3-way image classification set "dataset" from GitHub (AicoSchreurs/street-type-classification-yolov8); label vocabulary: fietsstraat, rural road, snelweg.

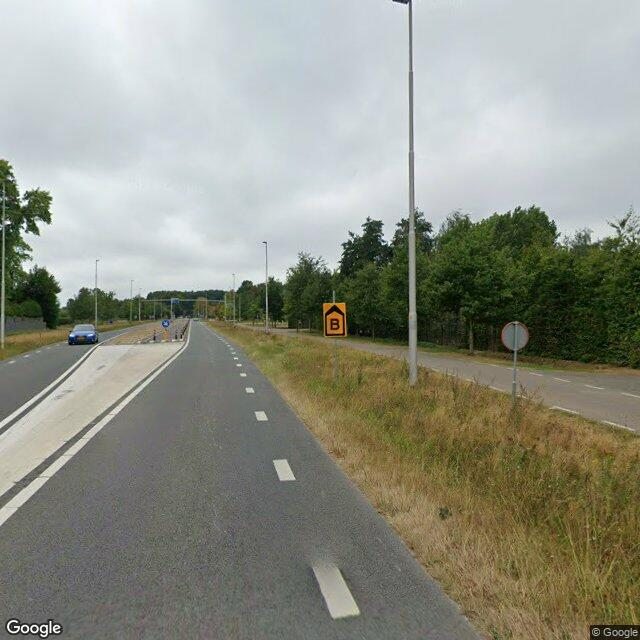
Label: rural road

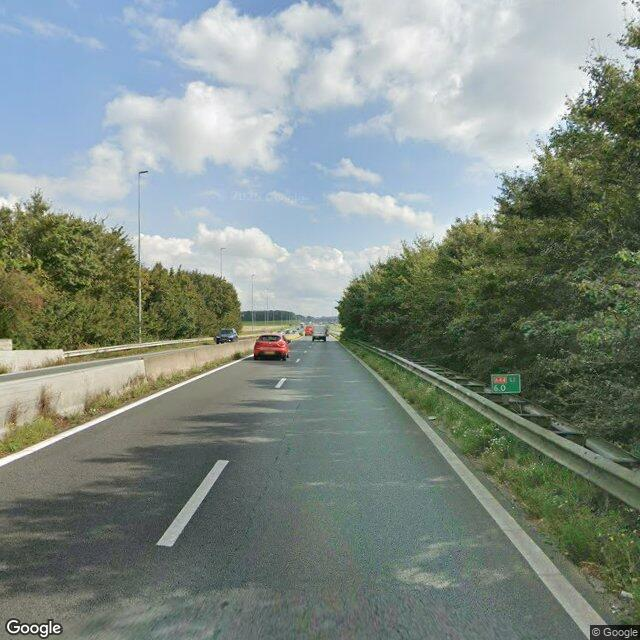
Label: snelweg

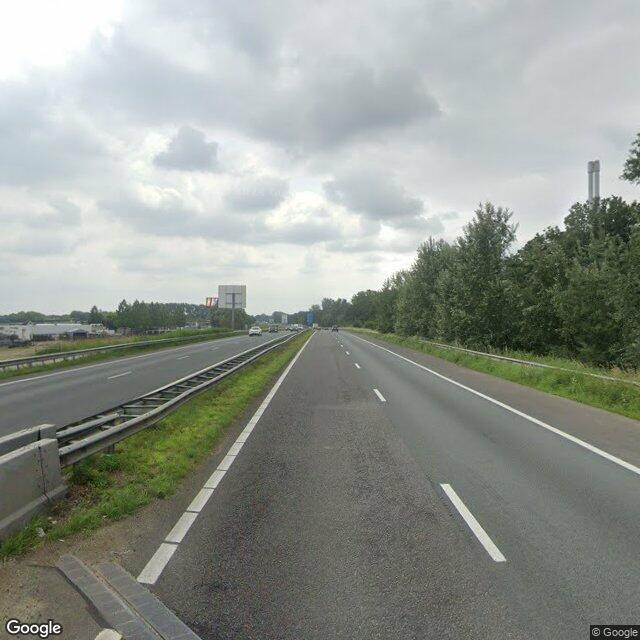
Label: snelweg

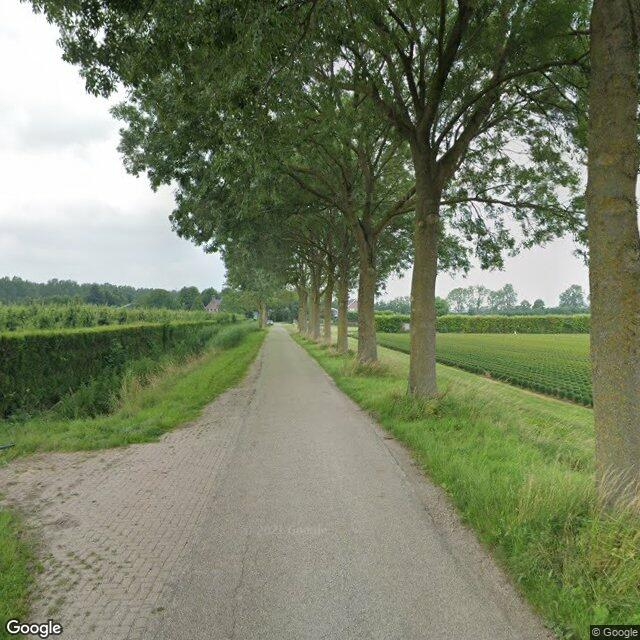
Label: rural road

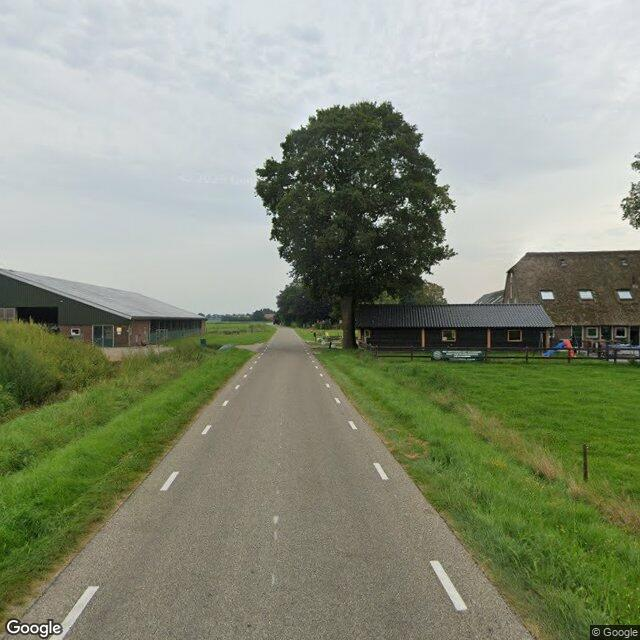
Label: rural road

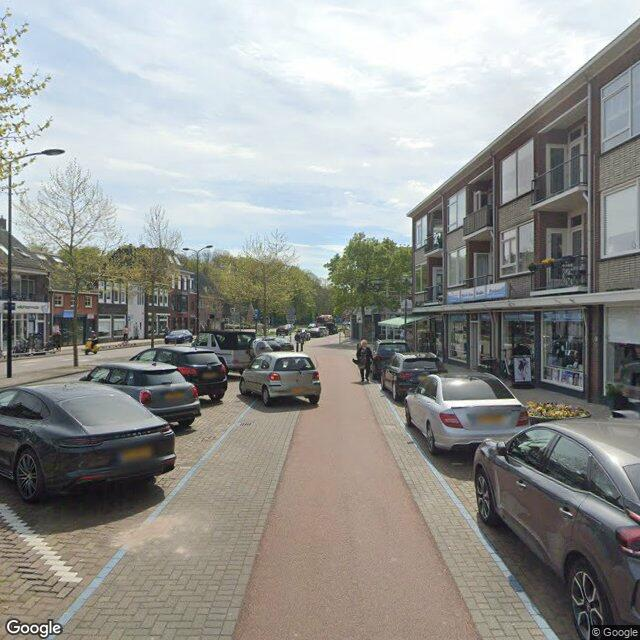
Label: fietsstraat
